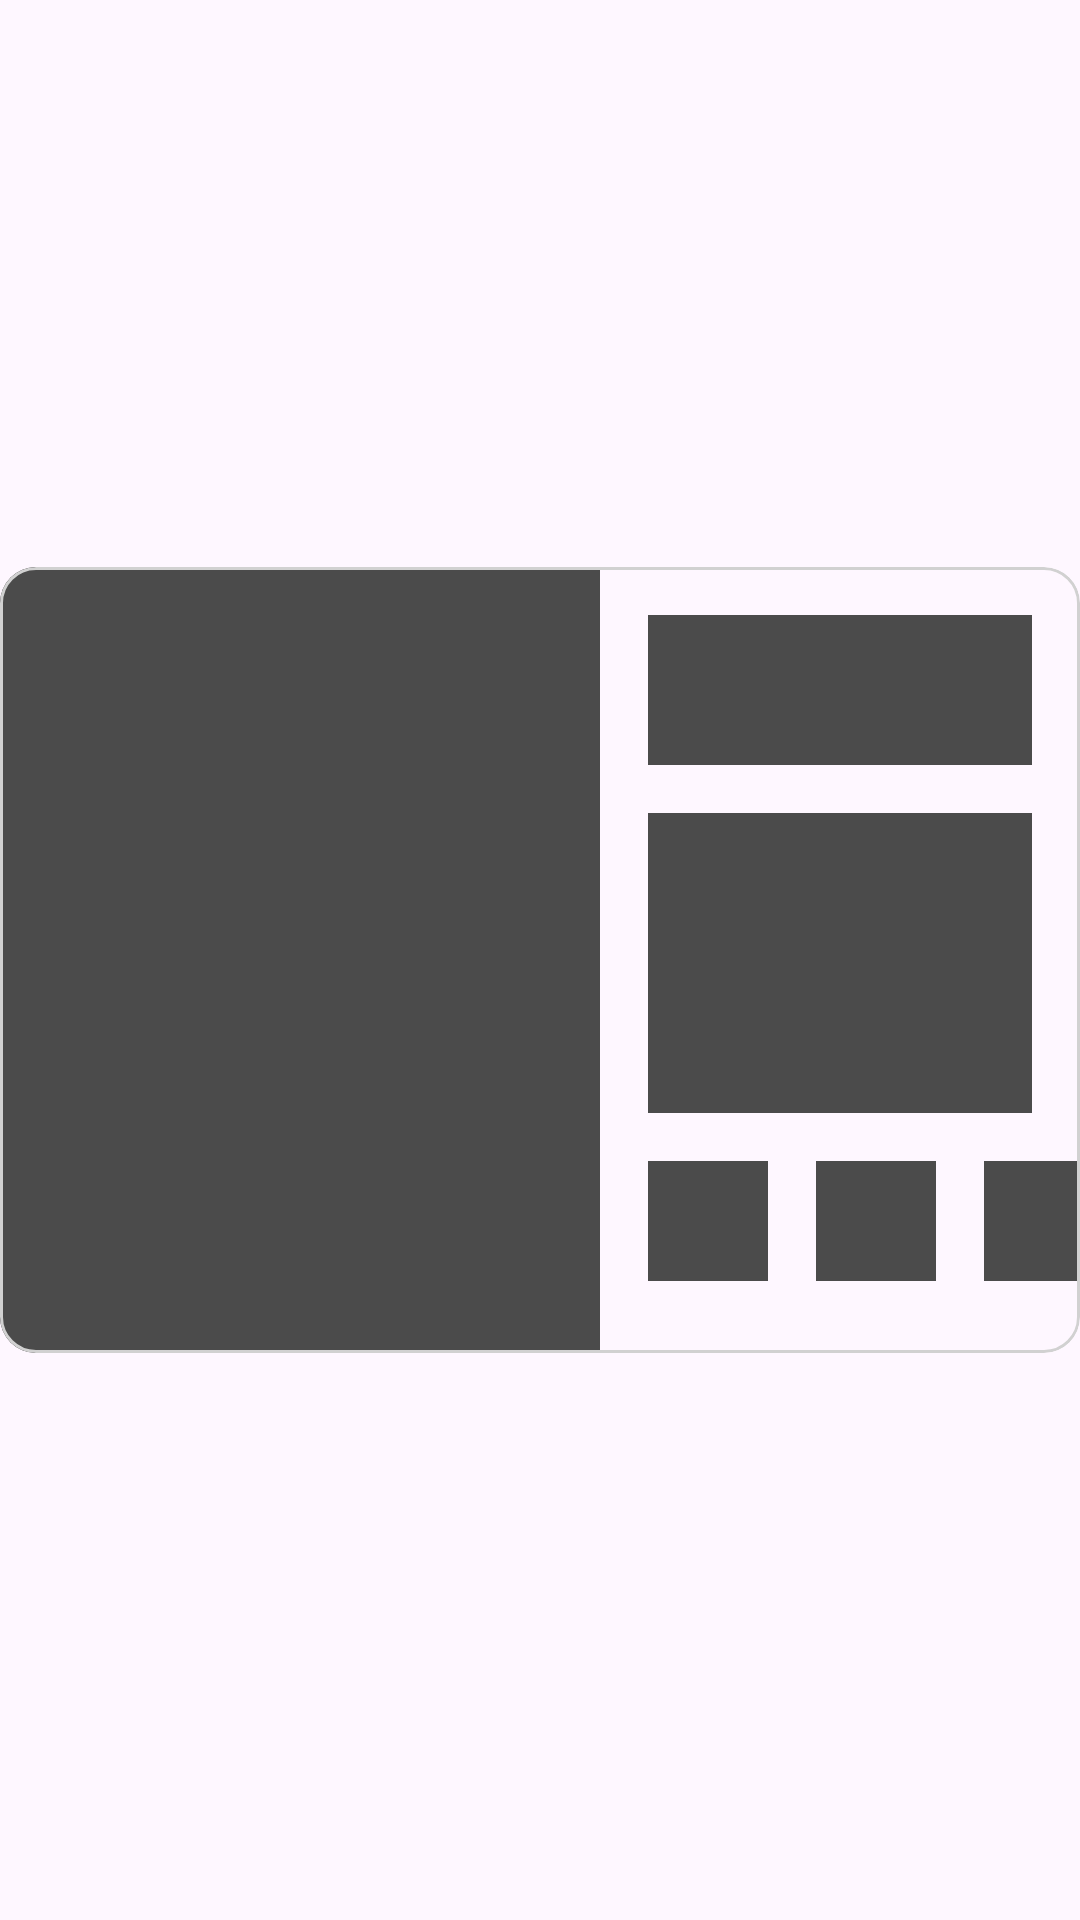

Write the Android layout XML for this screen, with the resource values it uses.
<!-- AndroidManifest.xml: application theme Theme.FoodyAppStefan2023 -->
<!-- res/layout/recipe_list_item_shimmer.xml -->
<?xml version="1.0" encoding="utf-8"?>
<androidx.constraintlayout.widget.ConstraintLayout xmlns:android="http://schemas.android.com/apk/res/android"
    xmlns:app="http://schemas.android.com/apk/res-auto"
    xmlns:tools="http://schemas.android.com/tools"
    android:layout_width="match_parent"
    android:layout_height="wrap_content"
    android:layout_marginLeft="4dp"
    android:layout_marginEnd="4dp">

    <com.google.android.material.card.MaterialCardView
        android:layout_width="match_parent"
        android:layout_height="wrap_content"
        app:layout_constraintBottom_toBottomOf="parent"
        app:layout_constraintEnd_toEndOf="parent"
        app:layout_constraintHorizontal_bias="0.5"
        app:layout_constraintStart_toStartOf="parent"
        app:layout_constraintTop_toTopOf="parent"
        app:cardCornerRadius="12dp"
        app:strokeColor="@color/mediumGray"
        app:strokeWidth="1dp"
        android:elevation="4dp"
        app:layout_constraintVertical_bias="0.5">

        <androidx.constraintlayout.widget.ConstraintLayout
            android:layout_width="match_parent"
            android:layout_height="match_parent">


            <View
                android:id="@+id/view"
                android:layout_width="200dp"
                android:layout_height="0dp"
                android:background="@color/darkGray"
                app:layout_constraintBottom_toBottomOf="parent"
                app:layout_constraintStart_toStartOf="parent"
                app:layout_constraintTop_toTopOf="parent" />

            <View
                android:id="@+id/view2"
                android:layout_width="0dp"
                android:layout_height="50dp"
                android:layout_marginStart="16dp"
                android:layout_marginTop="16dp"
                android:layout_marginEnd="16dp"
                android:background="@color/darkGray"
                app:layout_constraintEnd_toEndOf="parent"
                app:layout_constraintStart_toEndOf="@+id/view"
                app:layout_constraintTop_toTopOf="parent" />

            <View
                android:id="@+id/view5"
                android:layout_width="0dp"
                android:layout_height="100dp"
                android:layout_marginTop="16dp"
                android:layout_marginEnd="16dp"
                android:background="@color/darkGray"
                app:layout_constraintEnd_toEndOf="parent"
                app:layout_constraintStart_toStartOf="@+id/view2"
                app:layout_constraintTop_toBottomOf="@+id/view2" />

            <View
                android:id="@+id/view6"
                android:layout_width="40dp"
                android:layout_height="40dp"
                android:layout_marginTop="16dp"
                android:layout_marginBottom="24dp"
                android:background="@color/darkGray"
                app:layout_constraintBottom_toBottomOf="parent"
                app:layout_constraintStart_toStartOf="@+id/view5"
                app:layout_constraintTop_toBottomOf="@+id/view5" />

            <View
                android:id="@+id/view7"
                android:layout_width="40dp"
                android:layout_height="40dp"
                android:layout_marginStart="16dp"
                android:layout_marginBottom="24dp"
                android:background="@color/darkGray"
                app:layout_constraintBottom_toBottomOf="parent"
                app:layout_constraintStart_toEndOf="@+id/view6"
                app:layout_constraintTop_toTopOf="@+id/view6" />

            <View
                android:id="@+id/view8"
                android:layout_width="40dp"
                android:layout_height="40dp"
                android:layout_marginStart="16dp"
                android:layout_marginBottom="24dp"
                android:background="@color/darkGray"
                app:layout_constraintBottom_toBottomOf="parent"
                app:layout_constraintStart_toEndOf="@+id/view7"
                app:layout_constraintTop_toTopOf="@+id/view7" />

        </androidx.constraintlayout.widget.ConstraintLayout>


    </com.google.android.material.card.MaterialCardView>

</androidx.constraintlayout.widget.ConstraintLayout>
<!-- resources referenced by this layout -->
<resources>
  <color name="darkGray">#4B4B4B</color>
  <color name="mediumGray">#D1D1D1</color>
  <style name="Theme.FoodyAppStefan2023" parent="Base.Theme.FoodyAppStefan2023" />
  <style name="Base.Theme.FoodyAppStefan2023" parent="Theme.Material3.DayNight.NoActionBar">
          
          
      </style>
</resources>
